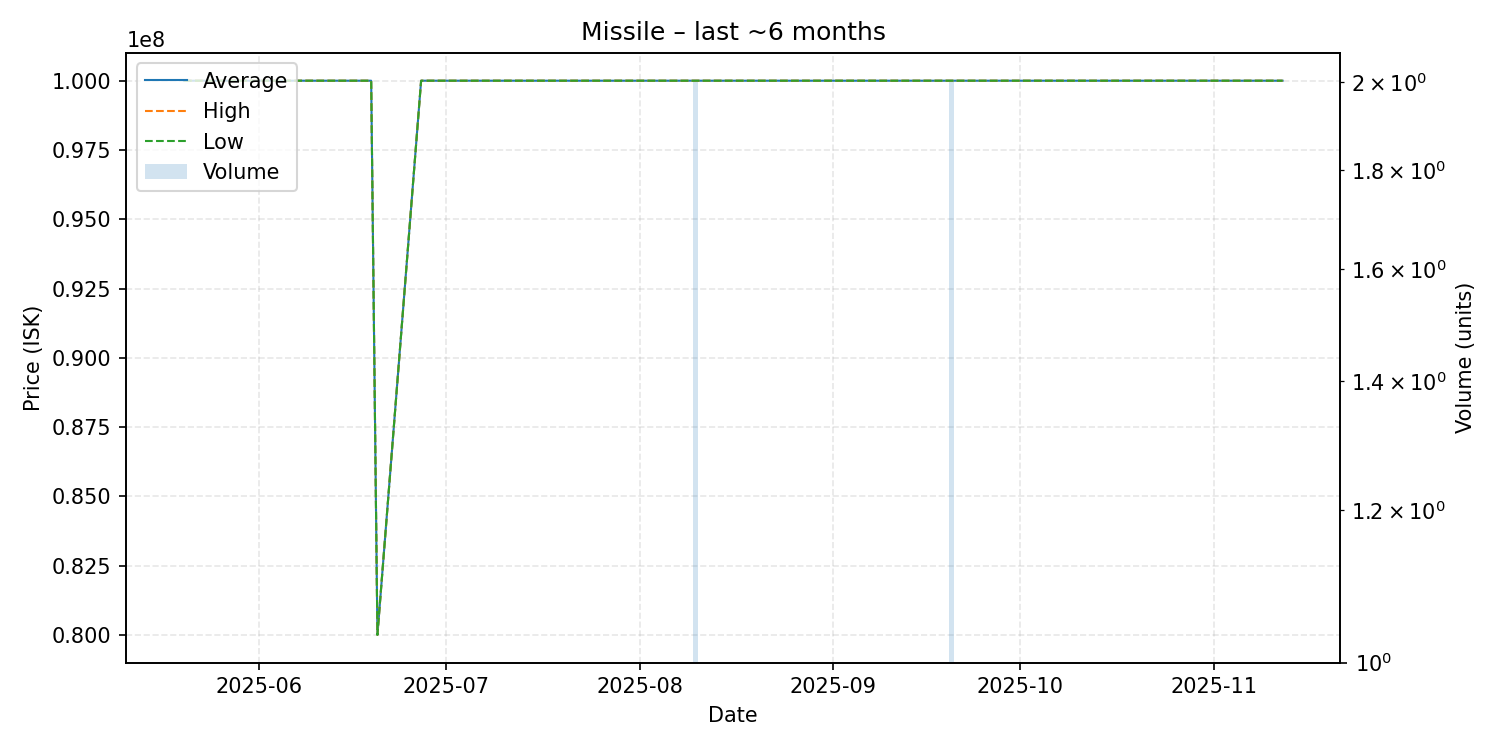

The table this chart was drawn from, first rows:
date, average, highest, lowest, order_count, volume
2025-05-20, 100000000, 100000000, 100000000, 1, 1
2025-05-22, 100000000, 100000000, 100000000, 1, 1
2025-06-19, 100000000, 100000000, 100000000, 1, 1
2025-06-20, 80000000, 80000000, 80000000, 1, 1
2025-06-27, 100000000, 100000000, 100000000, 1, 1
2025-07-04, 100000000, 100000000, 100000000, 1, 1
2025-07-12, 100000000, 100000000, 100000000, 1, 1
2025-07-16, 100000000, 100000000, 100000000, 1, 1
2025-07-26, 100000000, 100000000, 100000000, 1, 1
2025-08-10, 100000000, 100000000, 100000000, 2, 2
2025-08-20, 100000000, 100000000, 100000000, 1, 1
2025-08-24, 100000000, 100000000, 100000000, 1, 1
2025-08-25, 100000000, 100000000, 100000000, 1, 1
2025-09-20, 100000000, 100000000, 100000000, 2, 2
2025-09-29, 100000000, 100000000, 100000000, 1, 1
2025-10-11, 100000000, 100000000, 100000000, 1, 1
2025-11-02, 100000000, 100000000, 100000000, 1, 1
2025-11-04, 100000000, 100000000, 100000000, 1, 1
2025-11-12, 100000000, 100000000, 100000000, 1, 1
